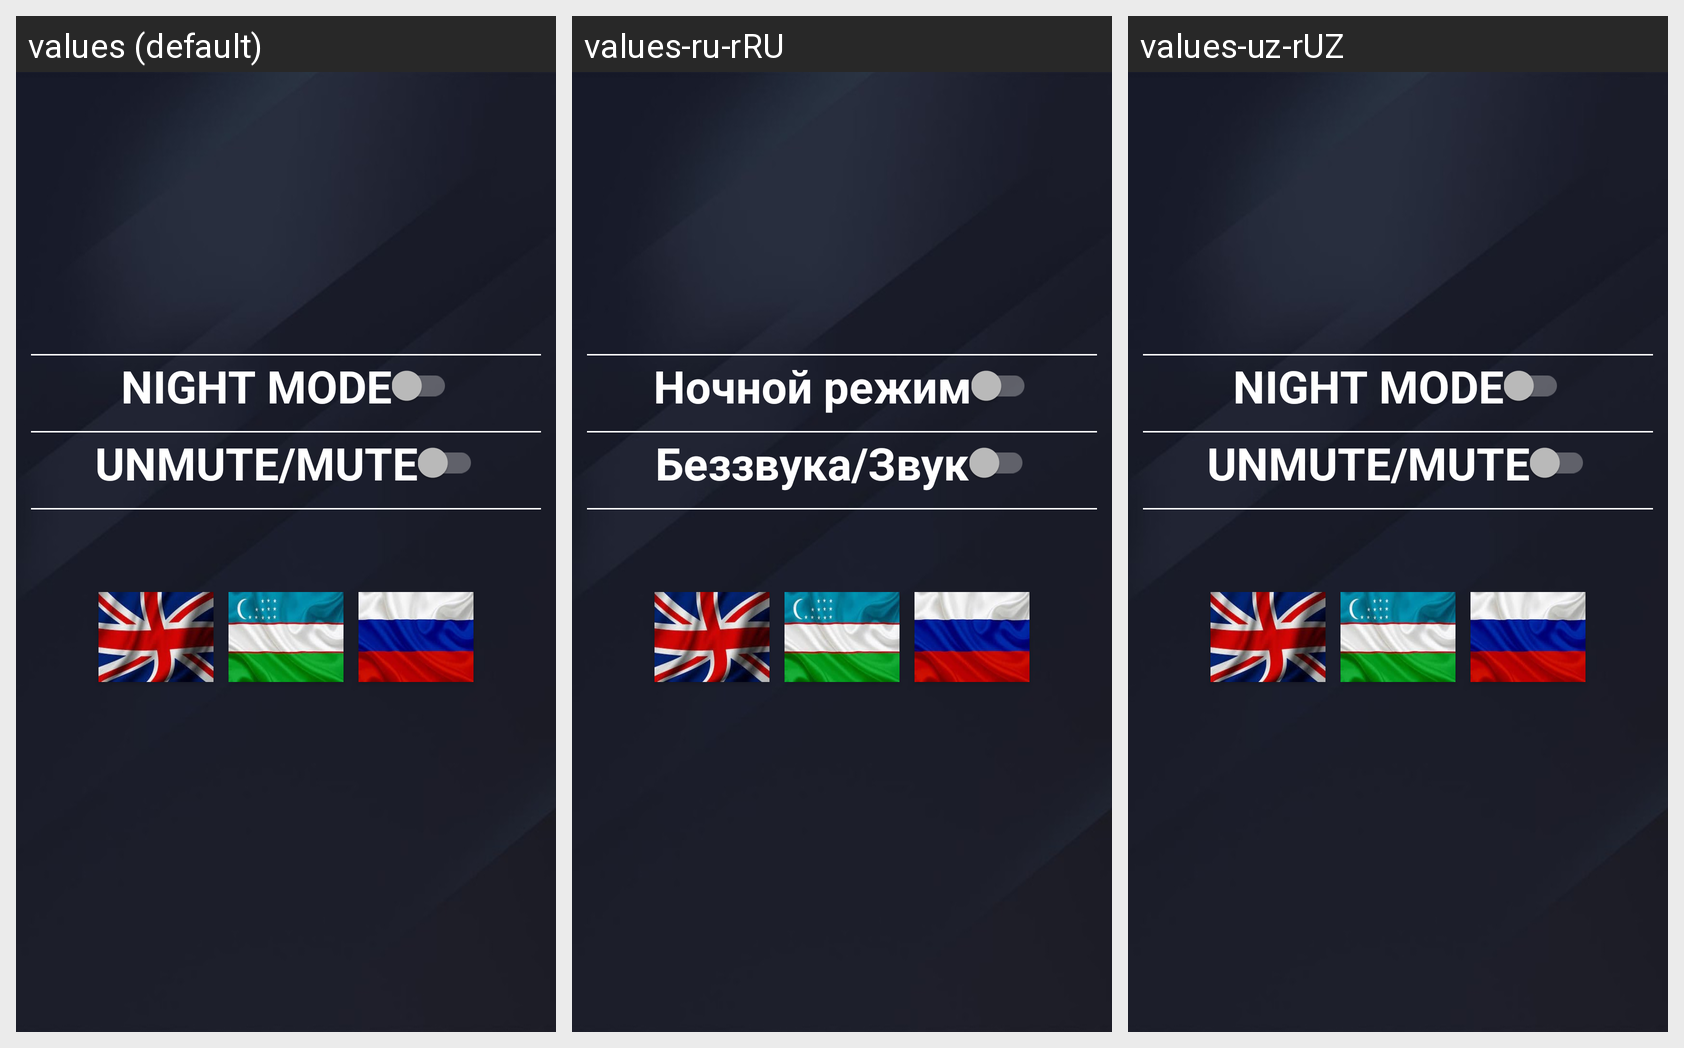

Here is an Android app screen in its default locale and in the app's own translations. Write out the translated-string differences for the strings that appear on this screen.
Android screen res/layout/activity_setting.xml rendered under 3 locales, left to right: values (default), values-ru-rRU, values-uz-rUZ. Device: Nexus 5 (rendered at 1080×1920; each locale shown at half size, 540×960, under a caption strip naming it); theme Theme.AppCompat.NoActionBar.
Strings drawn on this screen, with the default value and each locale's value (text and hints the layout hard-codes, and strings that could not be matched under every locale, appear in the picture but are not listed):

night_mode
  values: NIGHT MODE
  values-ru-rRU: Ночной режим
  values-uz-rUZ: NIGHT MODE

unmute_mute
  values: UNMUTE/MUTE
  values-ru-rRU: Беззвука/Звук
  values-uz-rUZ: UNMUTE/MUTE
